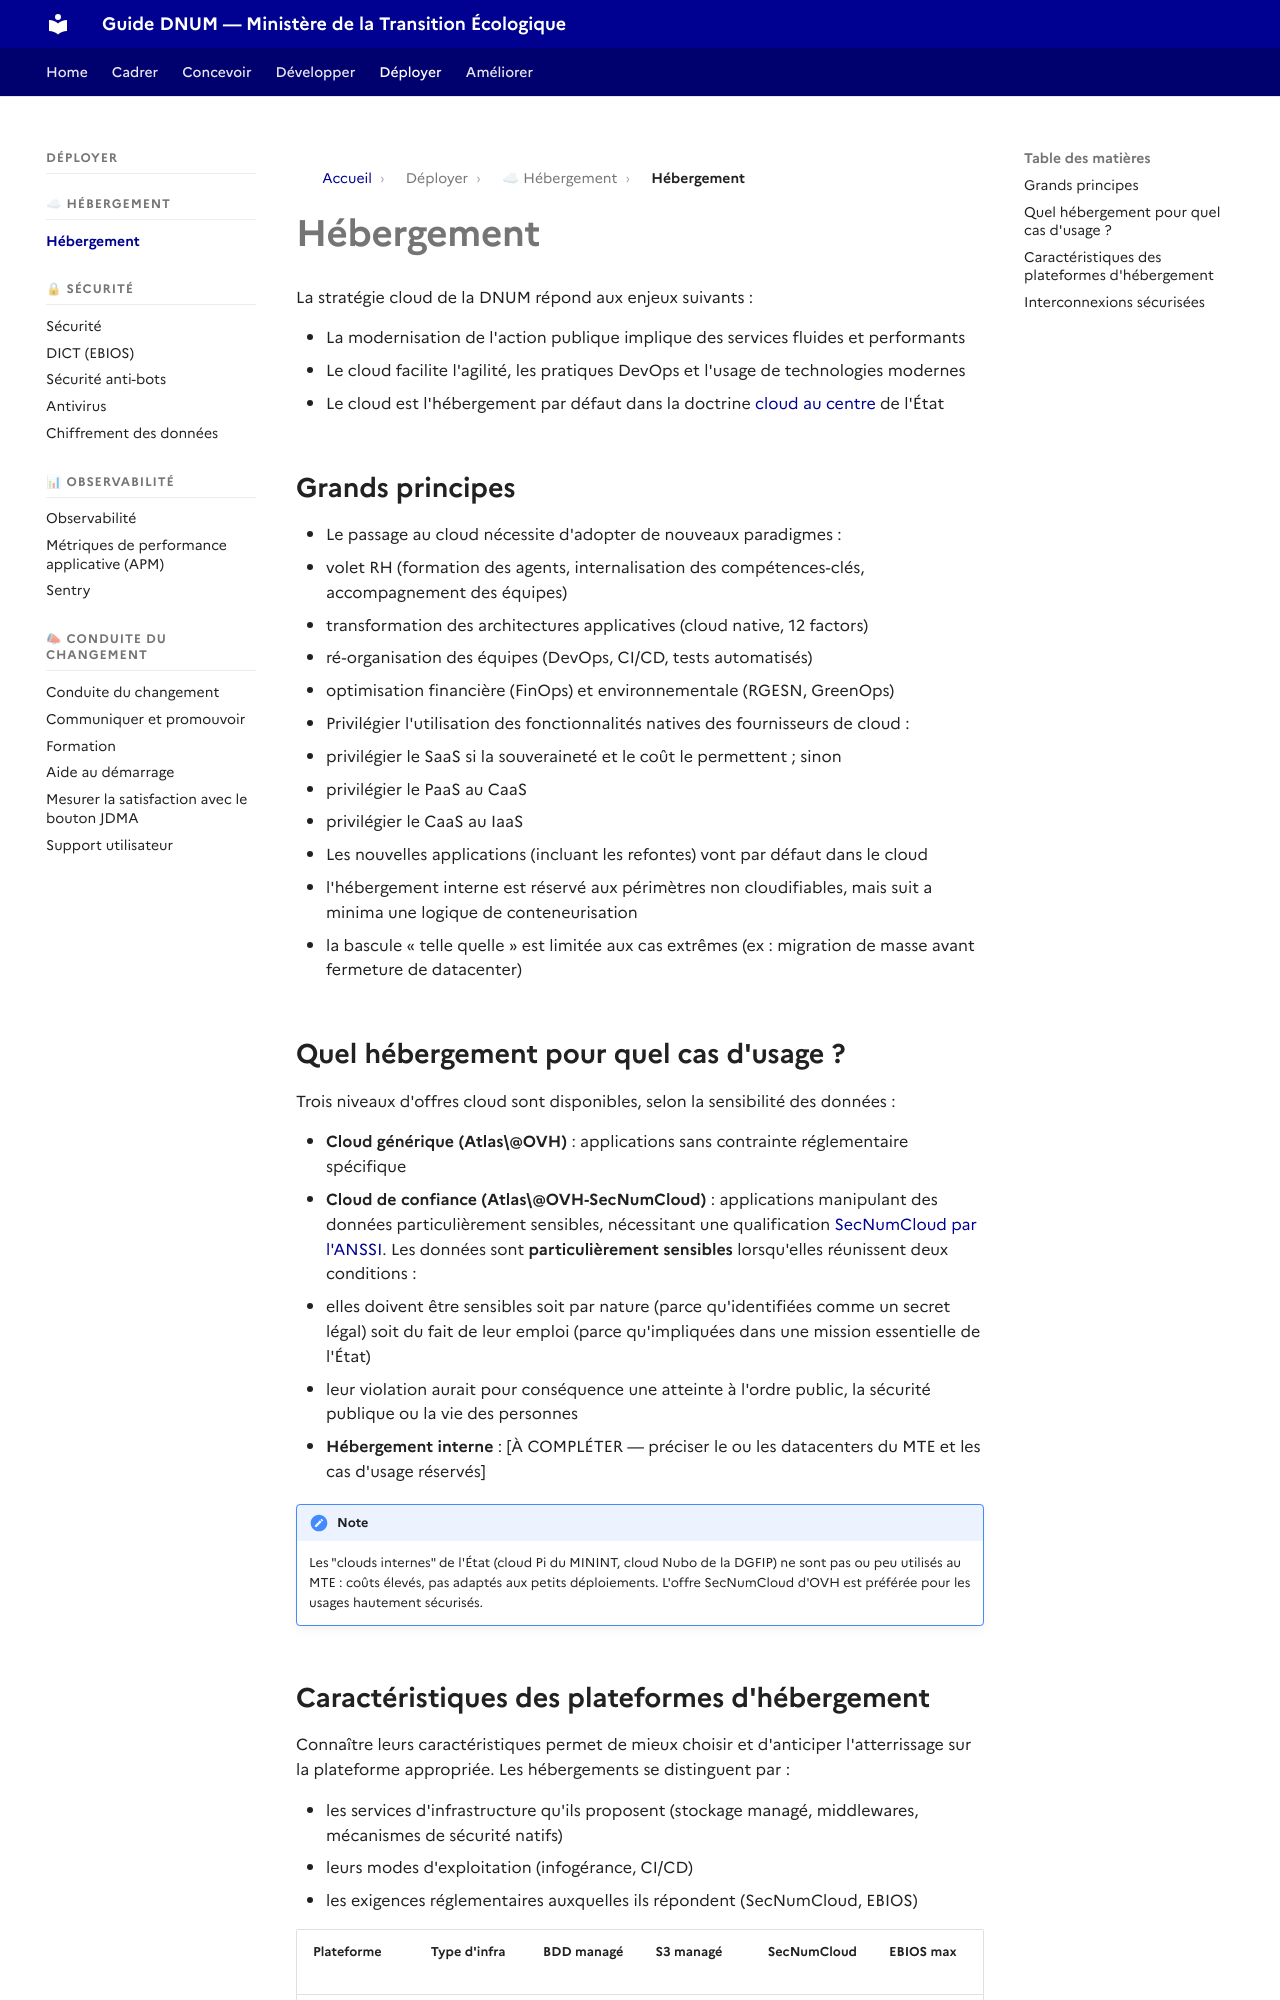

repository: theodogulan/dnum-mte-ressources-produit · page: deployer/hebergement/index.html · generator: mkdocs

# Hébergement

La stratégie cloud de la DNUM répond aux enjeux suivants :

* La modernisation de l’action publique implique des services fluides et performants
* Le cloud facilite l'agilité, les pratiques DevOps et l'usage de technologies modernes
* Le cloud est l'hébergement par défaut dans la doctrine [cloud au centre](https://www.numerique.gouv.fr/offre-accompagnement/cloud-administrations/la-doctrine-de-l%C3%A9tat/) de l’Etat

## Grands principes

* Le passage au cloud nécessite d'adopter de nouveaux paradigmes :
  * volet RH (formation des agents, internalisation des compétences-clés, accompagnement des équipes)
  * transformation des architectures applicatives (cloud native, 12 factors)
  * ré-organisation des équipes (DevOps, CI/CD, tests automatisés)
  * optimisation financière (FinOps) et environnementale (RGESN, GreenOps)
* Privilégier l’utilisation des fonctionnalités natives des fournisseurs de cloud
  * privilégier le SaaS si la souveraineté et le coût le permettent; sinon
  * privilégier le PaaS au CaaS (*sans raison évidente, le PaaS ne fait pas partie de la stratégie DNUM à l'heure actuelle*)
  * privilégier le CaaS au IaaS
* Les nouvelles applications (incluant les refontes) vont par défaut dans le cloud
  * l’hébergement interne est réservé aux périmètres non cloudifiables, mais suivent a minima une logique de conteneurisation
  * la bascule « telle quelle » est limitée aux cas extrêmes (ex : migration de masse avant fermeture de DC)

## Quel hébergement cloud pour quel cas d'usage ?

3 offres de cloud sont déployées en plus de l'intranet Rosny/Duquesne :

* **Cloud générique (Atlas\@OVH)** : applications sans contrainte réglementaire spécifique
* **Cloud HDS (auj. Cegedim, demain Atlas\@OVH-HDS)** : applications manipulant des données de santé et nécessitant une [certification HDS](https://esante.gouv.fr/produits-services/hds) de l'hébergement et/ou de l'infogérance
* **Cloud de confiance (Atlas\@OVH-SecNumCloud)** : applications manipulant des données particulièrement sensibles, y compris celles contenant des données de santé sensibles, nécessitant une qualification [SecNumCloud par l'ANSSI](https://cyber.gouv.fr/secnumcloud-pour-les-fournisseurs-de-services-cloud). Les données sont **particulièrement sensibles** lorsqu'elles réunissent deux conditions :
  * elles doivent être sensibles soit par nature (parce qu’identifiées comme un secret légal) soit du fait de leur emploi (parce qu’impliquées dans une mission essentielle de l’État)
  * leur violation aurait pour conséquence une atteinte à l’ordre public, la sécurité publique, la santé, la vie des personnes ou la propriété intellectuelle.

\_Les "clouds internes" de l'Etat ne sont pas ou peu utilisés aux Ministère de la Transition Écologique :

* Pas besoin du niveau "diffusion restreinte" du cloud Pi (MININT)
* Offre SecNumCloud d'OVH préférée au cloud Nubo (DGFIP) : coût élevé, pas prévu pour les petits déploiements\_
